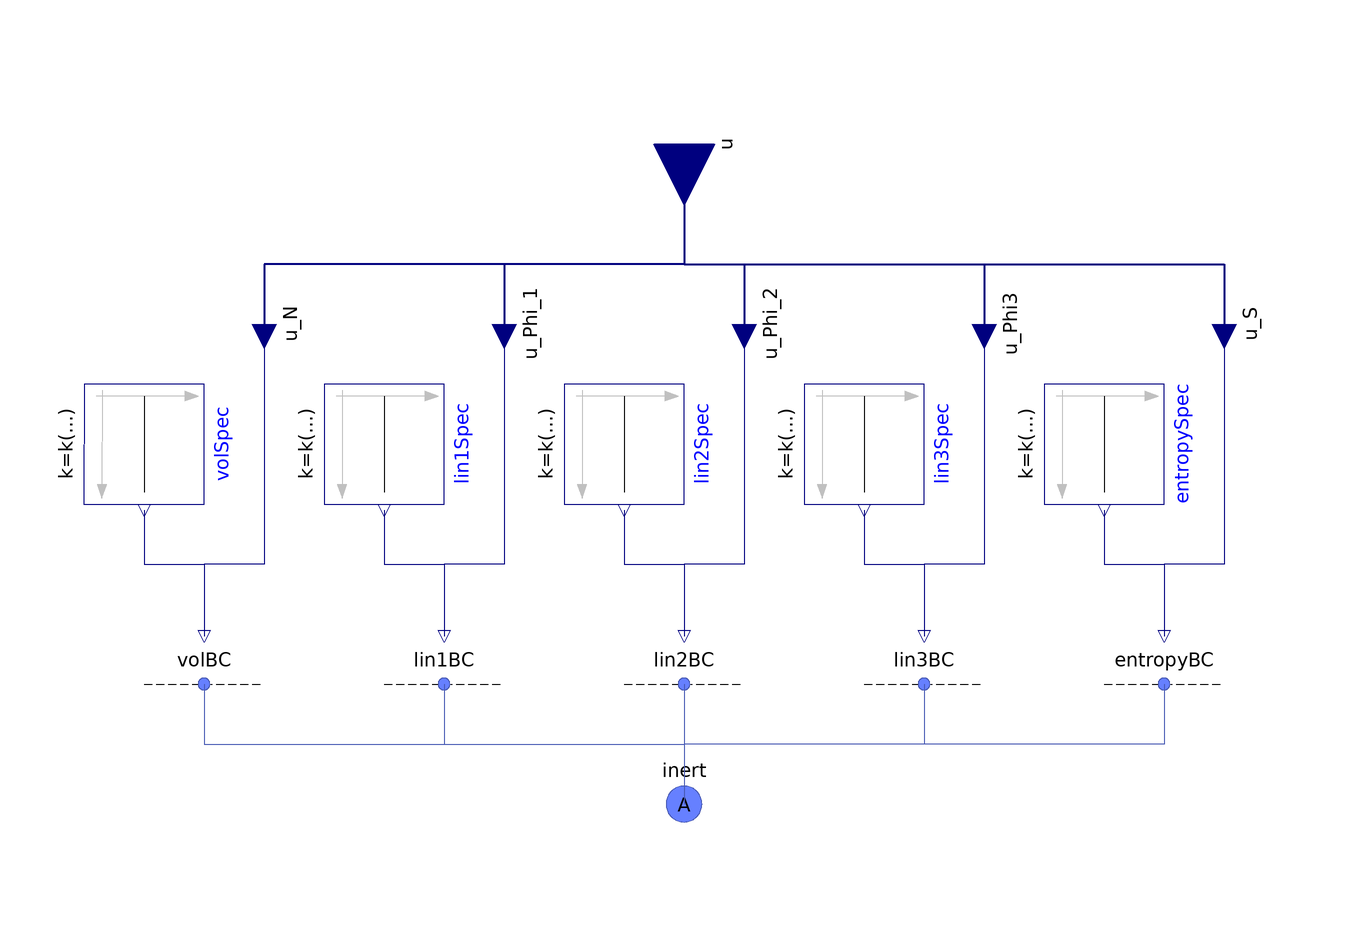

The component connection diagram of the Modelica model below, drawn from its own Placement and Line annotations.

model Phase
      "<html>BC for the <a href=\"modelica://FCSys.Connectors.InertAmagat\">InertAmagat</a> connector, e.g., of a <a href=\"modelica://FCSys.Subregions.Phases\">Phase</a> model</html>"
      extends FCSys.BaseClasses.Icons.BCs.Single;

      parameter Integer n_lin(
        final min=0,
        final max=3) = 1
        "<html>Number of components of linear momentum (<i>n</i><sub>lin</sub>)</html>";

      // Additivity of pressure
      replaceable FCSys.BCs.InertAmagat.Volume.Volume volBC(final n_lin=n_lin)
        constrainedby FCSys.BCs.InertAmagat.Volume.BaseClasses.PartialBC
        "Type of condition" annotation (
        __Dymola_choicesFromPackage=true,
        Dialog(group="Volume", __Dymola_descriptionLabel=true),
        Placement(transformation(extent={{-90,-26},{-70,-6}})));
      parameter Boolean internalVol=true "Use internal specification"
        annotation (
        Evaluate=true,
        HideResult=true,
        choices(__Dymola_checkBox=true),
        Dialog(
          group="Volume",
          __Dymola_descriptionLabel=true,
          __Dymola_joinNext=true));
      replaceable Modelica.Blocks.Sources.Constant volSpec(k(start=1*U.cm^3))
        if internalVol constrainedby Modelica.Blocks.Interfaces.SO
        "Internal specification" annotation (
        __Dymola_choicesFromPackage=true,
        Dialog(
          group="Volume",
          __Dymola_descriptionLabel=true,
          enable=internalVol),
        Placement(transformation(
            extent={{-10,-10},{10,10}},
            rotation=270,
            origin={-90,20})));

      // 1st component of linear momentum
      replaceable FCSys.BCs.InertAmagat.Momentum.Force lin1BC(final n_lin=n_lin)
        constrainedby FCSys.BCs.InertAmagat.Momentum.BaseClasses.PartialBC
        "Type of condition" annotation (
        __Dymola_choicesFromPackage=true,
        Dialog(
          group="1st axis",
          enable=n_lin > 0,
          __Dymola_descriptionLabel=true),
        Placement(transformation(extent={{-50,-26},{-30,-6}})));
      parameter Boolean internalLin1=true "Use internal specification"
        annotation (
        Evaluate=true,
        HideResult=true,
        choices(__Dymola_checkBox=true),
        Dialog(
          group="1st axis",
          enable=n_lin > 0,
          __Dymola_descriptionLabel=true,
          __Dymola_joinNext=true));
      replaceable Modelica.Blocks.Sources.Constant lin1Spec(k(start=0)) if
        internalLin1 constrainedby Modelica.Blocks.Interfaces.SO
        "Internal signal specification" annotation (
        __Dymola_choicesFromPackage=true,
        Dialog(
          group="1st axis",
          enable=n_lin > 0,
          __Dymola_descriptionLabel=true,
          enable=internalLin1),
        Placement(transformation(
            extent={{-10,-10},{10,10}},
            rotation=270,
            origin={-50,20})));

      // 2nd component of linear momentum
      replaceable FCSys.BCs.InertAmagat.Momentum.Force lin2BC(final n_lin=n_lin)
        if n_lin > 1 constrainedby
        FCSys.BCs.InertAmagat.Momentum.BaseClasses.PartialBC
        "Type of condition" annotation (
        __Dymola_choicesFromPackage=true,
        Dialog(
          group="2nd component of linear momentum",
          enable=n_lin > 1,
          __Dymola_descriptionLabel=true),
        Placement(transformation(extent={{-10,-26},{10,-6}})));
      parameter Boolean internalLin2=true "Use internal specification"
        annotation (
        Evaluate=true,
        HideResult=true,
        choices(__Dymola_checkBox=true),
        Dialog(
          group="2nd component of linear momentum",
          enable=n_lin > 1,
          __Dymola_descriptionLabel=true,
          __Dymola_joinNext=true));
      replaceable Modelica.Blocks.Sources.Constant lin2Spec(k(start=0)) if
        internalLin2 and n_lin > 1 constrainedby Modelica.Blocks.Interfaces.SO
        "Internal specification" annotation (
        __Dymola_choicesFromPackage=true,
        Dialog(
          group="2nd component of linear momentum",
          enable=n_lin > 1 and internalLin2,
          __Dymola_descriptionLabel=true,
          enable=internalLin2),
        Placement(transformation(
            extent={{-10,-10},{10,10}},
            rotation=270,
            origin={-10,20})));

      // 3rd axis
      replaceable FCSys.BCs.InertAmagat.Momentum.Force lin3BC(final n_lin=n_lin)
        if n_lin > 2 constrainedby
        FCSys.BCs.InertAmagat.Momentum.BaseClasses.PartialBC
        "Type of condition" annotation (
        __Dymola_choicesFromPackage=true,
        Dialog(
          group="3rd component of linear momentum",
          enable=n_lin > 2,
          __Dymola_descriptionLabel=true),
        Placement(transformation(extent={{30,-26},{50,-6}})));
      parameter Boolean internalLin3=true "Use internal specification"
        annotation (
        Evaluate=true,
        HideResult=true,
        choices(__Dymola_checkBox=true),
        Dialog(
          group="3rd component of linear momentum",
          enable=n_lin > 2,
          __Dymola_descriptionLabel=true,
          __Dymola_joinNext=true));
      replaceable Modelica.Blocks.Sources.Constant lin3Spec(k(start=0)) if
        internalLin3 and n_lin > 2 constrainedby Modelica.Blocks.Interfaces.SO
        "Internal specification" annotation (
        __Dymola_choicesFromPackage=true,
        Dialog(
          group="3rd component of linear momentum",
          enable=n_lin > 2 and internalLin3,
          __Dymola_descriptionLabel=true,
          enable=internalLin3),
        Placement(transformation(
            extent={{-10,-10},{10,10}},
            rotation=270,
            origin={30,20})));

      // Entropy
      replaceable FCSys.BCs.InertAmagat.Entropy.EntropyFlowRate entropyBC(
          final n_lin=n_lin) constrainedby
        FCSys.BCs.InertAmagat.Entropy.BaseClasses.PartialBC "Type of condition"
        annotation (
        __Dymola_choicesFromPackage=true,
        Dialog(group="Entropy", __Dymola_descriptionLabel=true),
        Placement(transformation(extent={{70,-26},{90,-6}})));
      parameter Boolean internalEntropy=true "Use internal specification"
        annotation (
        Evaluate=true,
        HideResult=true,
        choices(__Dymola_checkBox=true),
        Dialog(
          group="Entropy",
          __Dymola_descriptionLabel=true,
          __Dymola_joinNext=true));
      replaceable Modelica.Blocks.Sources.Constant entropySpec(k(start=0)) if
        internalEntropy constrainedby Modelica.Blocks.Interfaces.SO
        "Internal specification" annotation (
        __Dymola_choicesFromPackage=true,
        Dialog(
          group="Entropy",
          __Dymola_descriptionLabel=true,
          enable=internalEntropy),
        Placement(transformation(
            extent={{-10,-10},{10,10}},
            rotation=270,
            origin={70,20})));

      Connectors.RealInputBus u "Input bus for external signal sources"
        annotation (HideResult=not (internalVol or internalLin1 or internalLin2
             or internalLin3 or internalEntropy), Placement(transformation(
            extent={{-10,-10},{10,10}},
            rotation=270,
            origin={0,70}), iconTransformation(
            extent={{-10,-10},{10,10}},
            rotation=270,
            origin={0,40})));

      Connectors.InertAmagat inert(final n_lin=n_lin)
        "Single-species connector for linear momentum and entropy, with additivity of pressure"
        annotation (Placement(transformation(extent={{-10,-50},{10,-30}}),
            iconTransformation(extent={{-10,-50},{10,-30}})));
    protected
      Connectors.RealInputInternal u_N if not internalVol
        "External material signal" annotation (Placement(transformation(
            extent={{-10,-10},{10,10}},
            rotation=270,
            origin={-70,40}), iconTransformation(
            extent={{-10,-10},{10,10}},
            rotation=270,
            origin={-60,40})));
      Connectors.RealInputInternal u_Phi_1 if not internalLin1
        "External signal for 1st axis of linear momentum" annotation (Placement(
            transformation(
            extent={{-10,-10},{10,10}},
            rotation=270,
            origin={-30,40}), iconTransformation(
            extent={{-10,-10},{10,10}},
            rotation=270,
            origin={-20,40})));
      Connectors.RealInputInternal u_Phi_2 if not internalLin2 and n_lin > 1
        "External signal for 2nd axis of linear momentum" annotation (Placement(
            transformation(
            extent={{-10,-10},{10,10}},
            rotation=270,
            origin={10,40}), iconTransformation(
            extent={{-10,-10},{10,10}},
            rotation=270,
            origin={-20,40})));
      Connectors.RealInputInternal u_Phi3 if not internalLin3 and n_lin > 2
        "External signal for 3rd axis of linear momentum" annotation (Placement(
            transformation(
            extent={{-10,-10},{10,10}},
            rotation=270,
            origin={50,40}), iconTransformation(
            extent={{-10,-10},{10,10}},
            rotation=270,
            origin={-20,40})));
      Connectors.RealInputInternal u_S if not internalEntropy
        "External signal for entropy" annotation (Placement(transformation(
            extent={{-10,-10},{10,10}},
            rotation=270,
            origin={90,40}),iconTransformation(
            extent={{-10,-10},{10,10}},
            rotation=270,
            origin={60,40})));

    equation
      // Material
      connect(volBC.inert, inert) annotation (Line(
          points={{-80,-20},{-80,-30},{5.55112e-16,-30},{5.55112e-16,-40}},
          color={72,90,180},
          smooth=Smooth.None));
      connect(volSpec.y, volBC.u) annotation (Line(
          points={{-90,9},{-90,0},{-80,0},{-80,-12}},
          color={0,0,127},
          smooth=Smooth.None));
      connect(u_N, volBC.u) annotation (Line(
          points={{-70,40},{-70,0},{-80,0},{-80,-12}},
          color={0,0,127},
          smooth=Smooth.None));
      connect(u.N, u_N) annotation (Line(
          points={{5.55112e-16,70},{0,70},{0,50},{-70,50},{-70,40}},
          color={0,0,127},
          thickness=0.5,
          smooth=Smooth.None), Text(
          string="%first",
          index=-1,
          extent={{-6,3},{-6,3}}));

      // 1st axis
      connect(lin1BC.inert, inert) annotation (Line(
          points={{-40,-20},{-40,-30},{5.55112e-16,-30},{5.55112e-16,-40}},
          color={72,90,180},
          smooth=Smooth.None));
      connect(lin1Spec.y, lin1BC.u) annotation (Line(
          points={{-50,9},{-50,0},{-40,0},{-40,-12}},
          color={0,0,127},
          smooth=Smooth.None));
      connect(u_Phi_1, lin1BC.u) annotation (Line(
          points={{-30,40},{-30,0},{-40,0},{-40,-12}},
          color={0,0,127},
          smooth=Smooth.None));
      connect(u.Phi_1, u_Phi_1) annotation (Line(
          points={{5.55112e-16,70},{0,70},{0,50},{-30,50},{-30,40}},
          color={0,0,127},
          thickness=0.5,
          smooth=Smooth.None), Text(
          string="%first",
          index=-1,
          extent={{-6,3},{-6,3}}));

      // 2nd axis
      connect(lin2BC.inert, inert) annotation (Line(
          points={{6.10623e-16,-20},{6.10623e-16,-30},{5.55112e-16,-30},{
              5.55112e-16,-40}},
          color={72,90,180},
          smooth=Smooth.None));
      connect(lin2Spec.y, lin2BC.u) annotation (Line(
          points={{-10,9},{-10,0},{0,0},{0,-12},{6.10623e-16,-12}},
          color={0,0,127},
          smooth=Smooth.None));
      connect(u_Phi_2, lin2BC.u) annotation (Line(
          points={{10,40},{10,0},{6.10623e-16,0},{6.10623e-16,-12}},
          color={0,0,127},
          smooth=Smooth.None));
      connect(u.Phi_2, u_Phi_2) annotation (Line(
          points={{5.55112e-16,70},{0,70},{0,50},{10,50},{10,40}},
          color={0,0,127},
          thickness=0.5,
          smooth=Smooth.None), Text(
          string="%first",
          index=-1,
          extent={{-6,3},{-6,3}}));

      // 3rd axis
      connect(lin3BC.inert, inert) annotation (Line(
          points={{40,-20},{40,-30},{5.55112e-16,-30},{5.55112e-16,-40}},
          color={72,90,180},
          smooth=Smooth.None));
      connect(lin3Spec.y, lin3BC.u) annotation (Line(
          points={{30,9},{30,0},{40,0},{40,-12}},
          color={0,0,127},
          smooth=Smooth.None));
      connect(u_Phi3, lin3BC.u) annotation (Line(
          points={{50,40},{50,0},{40,0},{40,-12}},
          color={0,0,127},
          smooth=Smooth.None));
      connect(u.Phi3, u_Phi3) annotation (Line(
          points={{5.55112e-16,70},{0,70},{0,50},{50,50},{50,40}},
          color={0,0,127},
          thickness=0.5,
          smooth=Smooth.None), Text(
          string="%first",
          index=-1,
          extent={{-6,3},{-6,3}}));

      // Entropy
      connect(entropyBC.inert, inert) annotation (Line(
          points={{80,-20},{80,-30},{5.55112e-16,-30},{5.55112e-16,-40}},
          color={72,90,180},
          smooth=Smooth.None));
      connect(entropySpec.y, entropyBC.u) annotation (Line(
          points={{70,9},{70,0},{80,0},{80,-12}},
          color={0,0,127},
          smooth=Smooth.None));
      connect(u_S, entropyBC.u) annotation (Line(
          points={{90,40},{90,0},{80,0},{80,-12}},
          color={0,0,127},
          smooth=Smooth.None));
      connect(u.U, u_S) annotation (Line(
          points={{5.55112e-16,70},{0,70},{0,50},{90,50},{90,40}},
          color={0,0,127},
          thickness=0.5,
          smooth=Smooth.None), Text(
          string="%first",
          index=-1,
          extent={{-6,3},{-6,3}}));
      annotation (
        defaultComponentName="phaseInertBC",
        Diagram(graphics),
        Icon(graphics));
    end Phase;